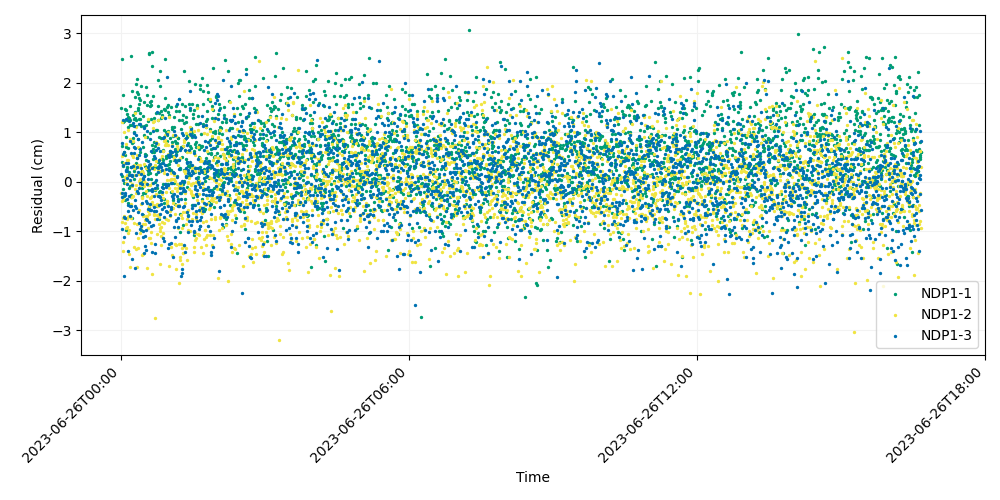

Data behind this chart, as committed beside it:
time, iso_string, NDP1-1, NDP1-2, NDP1-3
741009607, 2023-06-26T00:00:07.000, 1.492, -0.2318, 0.1506
741009627, 2023-06-26T00:00:27.000, 2.47, 1.199, -0.9564
741009647, 2023-06-26T00:00:47.000, 0.1103, 0.5272, -0.3131
741009667, 2023-06-26T00:01:07.000, 0.396, -0.8075, 0.7756
741009687, 2023-06-26T00:01:27.000, 0.7208, -0.3803, -0.2263
741009707, 2023-06-26T00:01:47.000, 0.3153, -1.216, 0.5672
741009727, 2023-06-26T00:02:07.000, 1.759, -1.395, 0.0442
741009747, 2023-06-26T00:02:27.000, 1.197, -0.7359, 0.3416
741009767, 2023-06-26T00:02:47.000, -0.1501, -0.3404, 1.248
741009787, 2023-06-26T00:03:07.000, 1.222, -0.683, -1.899
741009807, 2023-06-26T00:03:27.000, -0.2925, 0.9971, 0.6033
741009827, 2023-06-26T00:03:47.000, 0.591, 0.5761, -0.7205
741009847, 2023-06-26T00:04:07.000, -0.02992, 0.3756, -1.114
741009867, 2023-06-26T00:04:27.000, 0.5375, -0.8217, -0.2577
741009887, 2023-06-26T00:04:47.000, 1.476, 0.3766, -0.7212
741009907, 2023-06-26T00:05:07.000, -0.3744, 0.08884, -0.2192
741009927, 2023-06-26T00:05:27.000, 1.448, 0.0608, 0.2223
741009947, 2023-06-26T00:05:47.000, 0.7055, 0.7576, 1.27
741009967, 2023-06-26T00:06:07.000, 0.9136, -0.924, 0.2358
741009987, 2023-06-26T00:06:27.000, -0.9696, -0.02852, 0.3886
741010007, 2023-06-26T00:06:47.000, 1.248, 0.1386, -0.3407
741010027, 2023-06-26T00:07:07.000, 0.3006, -0.9194, 0.2114
741010047, 2023-06-26T00:07:27.000, 1.375, -0.7429, -0.04694
741010067, 2023-06-26T00:07:47.000, 0.2722, 0.4433, 0.08422
741010087, 2023-06-26T00:08:07.000, 1.106, 1.044, -0.4691
741010107, 2023-06-26T00:08:27.000, 1.316, -1.027, -0.5899
741010127, 2023-06-26T00:08:47.000, -0.4292, -0.7099, -1.395
741010147, 2023-06-26T00:09:07.000, 0.6744, 0.4387, 0.3884
741010167, 2023-06-26T00:09:27.000, 1.292, -1.451, -0.2936
741010187, 2023-06-26T00:09:47.000, 0.1934, -0.6962, 1.222
741010207, 2023-06-26T00:10:07.000, -0.1285, -0.9787, 0.1305
741010227, 2023-06-26T00:10:27.000, 1.145, -0.4602, 0.8183
741010247, 2023-06-26T00:10:47.000, -0.08153, 0.8657, -0.485
741010267, 2023-06-26T00:11:07.000, 1.24, 0.02288, -0.7001
741010287, 2023-06-26T00:11:27.000, 1.539, -1.715, 0.03789
741010307, 2023-06-26T00:11:47.000, 2.543, 0.1442, -0.4956
741010327, 2023-06-26T00:12:07.000, -0.3133, -0.7276, 0.2952
741010347, 2023-06-26T00:12:27.000, -0.2687, -0.3028, 0.5792
741010367, 2023-06-26T00:12:47.000, 0.2977, -0.4434, 0.1277
741010387, 2023-06-26T00:13:07.000, -0.725, -0.3094, 0.1328
741010407, 2023-06-26T00:13:27.000, 0.7778, -0.07881, -0.06911
741010427, 2023-06-26T00:13:47.000, 1.839, -0.04643, -1.559
741010447, 2023-06-26T00:14:07.000, 1.14, 0.5478, 0.1116
741010467, 2023-06-26T00:14:27.000, 0.8766, 0.8166, 1.188
741010487, 2023-06-26T00:14:47.000, 1.339, 0.507, -0.5666
741010507, 2023-06-26T00:15:07.000, 0.812, -0.278, 0.3099
741010527, 2023-06-26T00:15:27.000, 0.2083, -0.8392, 0.5853
741010547, 2023-06-26T00:15:47.000, 1.006, 0.2787, 0.6933
741010567, 2023-06-26T00:16:07.000, 0.05263, -1.321, 1.135
741010587, 2023-06-26T00:16:27.000, 1.271, 0.3383, 0.9919
741010607, 2023-06-26T00:16:47.000, 1.416, 0.3019, 0.6811
741010627, 2023-06-26T00:17:07.000, 1.709, 1.389, -1.731
741010647, 2023-06-26T00:17:27.000, 1.291, -0.151, -0.3667
741010667, 2023-06-26T00:17:47.000, 0.2688, 0.1431, -0.488
741010687, 2023-06-26T00:18:07.000, 1.977, -0.2215, 0.1269
741010707, 2023-06-26T00:18:27.000, 1.132, 1.098, -1.043
741010727, 2023-06-26T00:18:47.000, 1.248, -1.358, 0.9427
741010747, 2023-06-26T00:19:07.000, 0.3874, -0.06465, -0.5222
741010767, 2023-06-26T00:19:27.000, 1.805, -1.72, 0.49
741010787, 2023-06-26T00:19:47.000, 2.073, -0.8428, -0.1888
... 2,940 more rows
